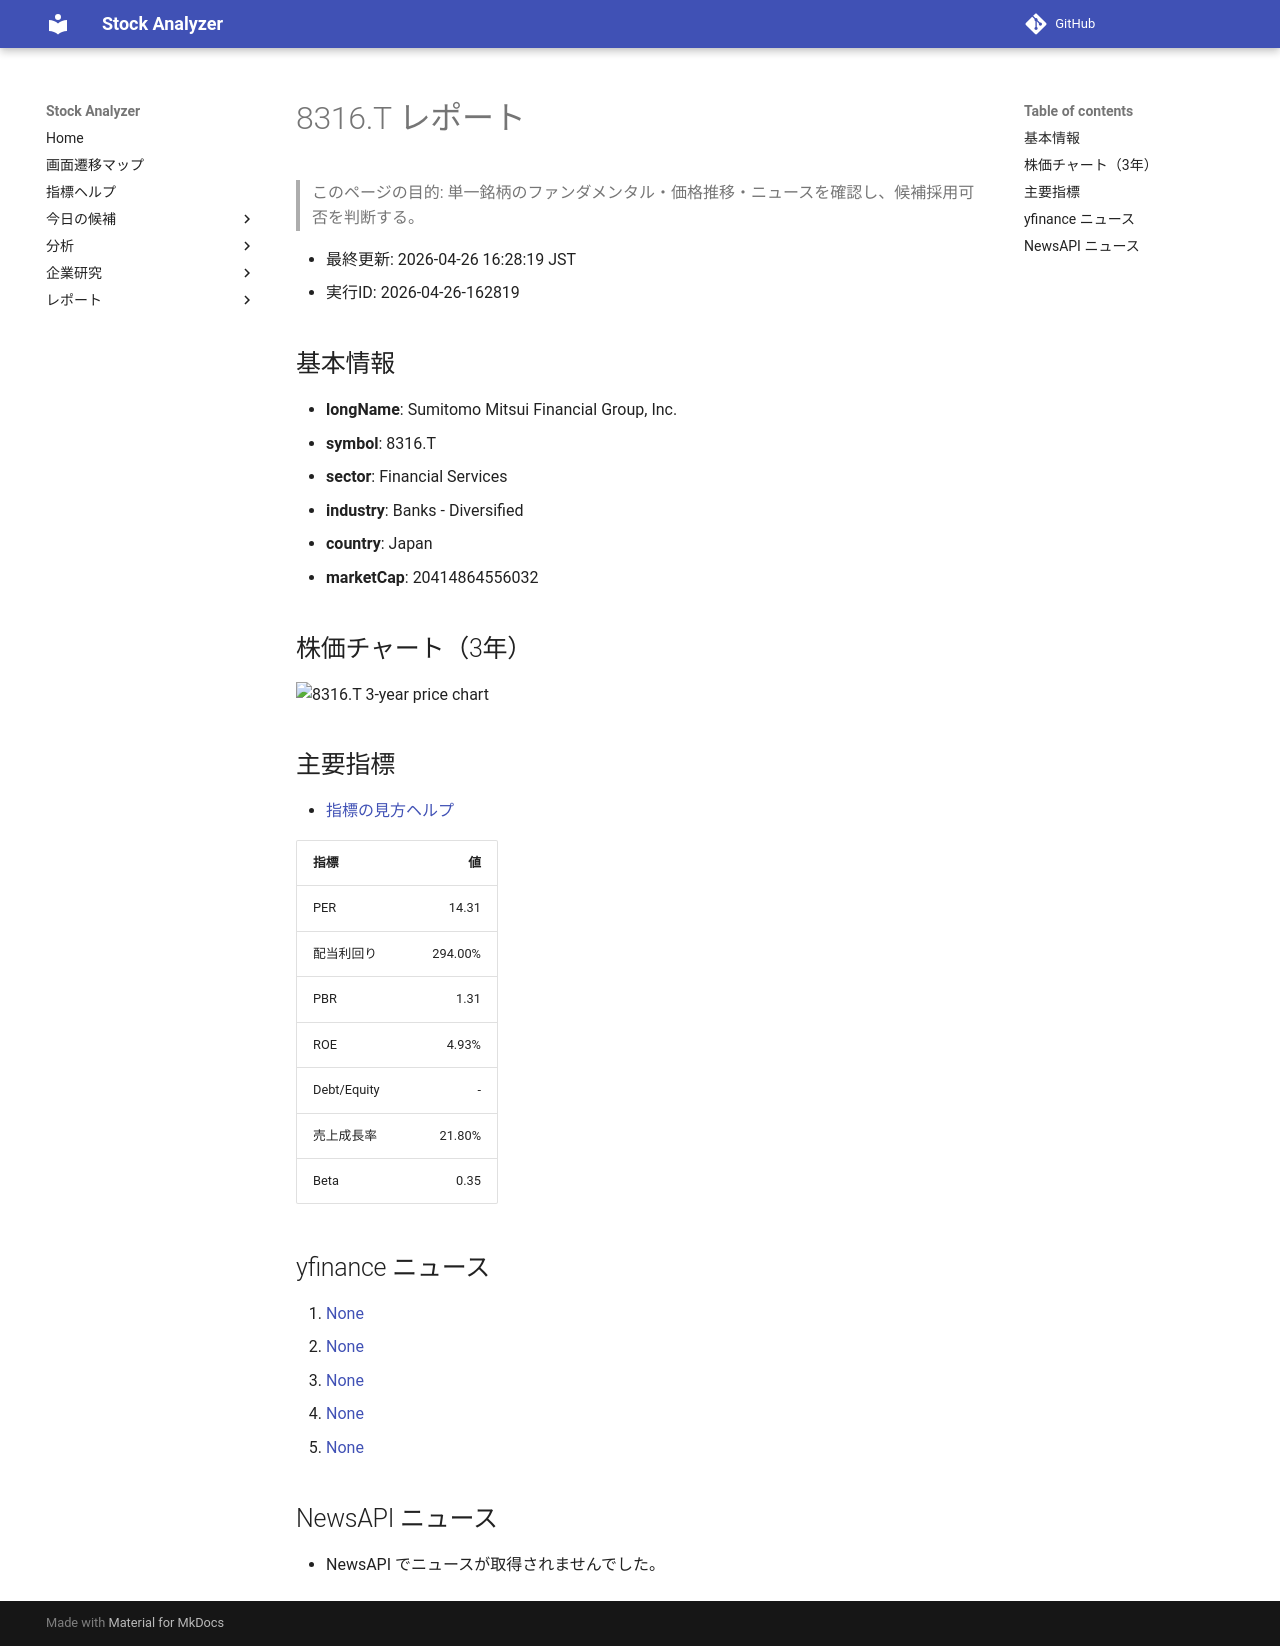

repository: Yumi-note/Making-APP · page: reports/2026-04-26/162819/8316_T/index.html · generator: mkdocs

# 8316.T レポート

> このページの目的: 単一銘柄のファンダメンタル・価格推移・ニュースを確認し、候補採用可否を判断する。

- 最終更新: 2026-04-26 16:28:19 JST
- 実行ID: 2026-04-26-162819

## 基本情報

- **longName**: Sumitomo Mitsui Financial Group, Inc.
- **symbol**: 8316.T
- **sector**: Financial Services
- **industry**: Banks - Diversified
- **country**: Japan
- **marketCap**: 20414864556032

## 株価チャート（3年）

![8316.T 3-year price chart](8316_T_3y.png)

## 主要指標

- [指標の見方ヘルプ](../../../../indicators.md)

| 指標 | 値 |
|---|---:|
| PER | 14.31 |
| 配当利回り | 294.00% |
| PBR | 1.31 |
| ROE | 4.93% |
| Debt/Equity | - |
| 売上成長率 | 21.80% |
| Beta | 0.35 |

## yfinance ニュース

1. [None](None)
2. [None](None)
3. [None](None)
4. [None](None)
5. [None](None)

## NewsAPI ニュース

- NewsAPI でニュースが取得されませんでした。
